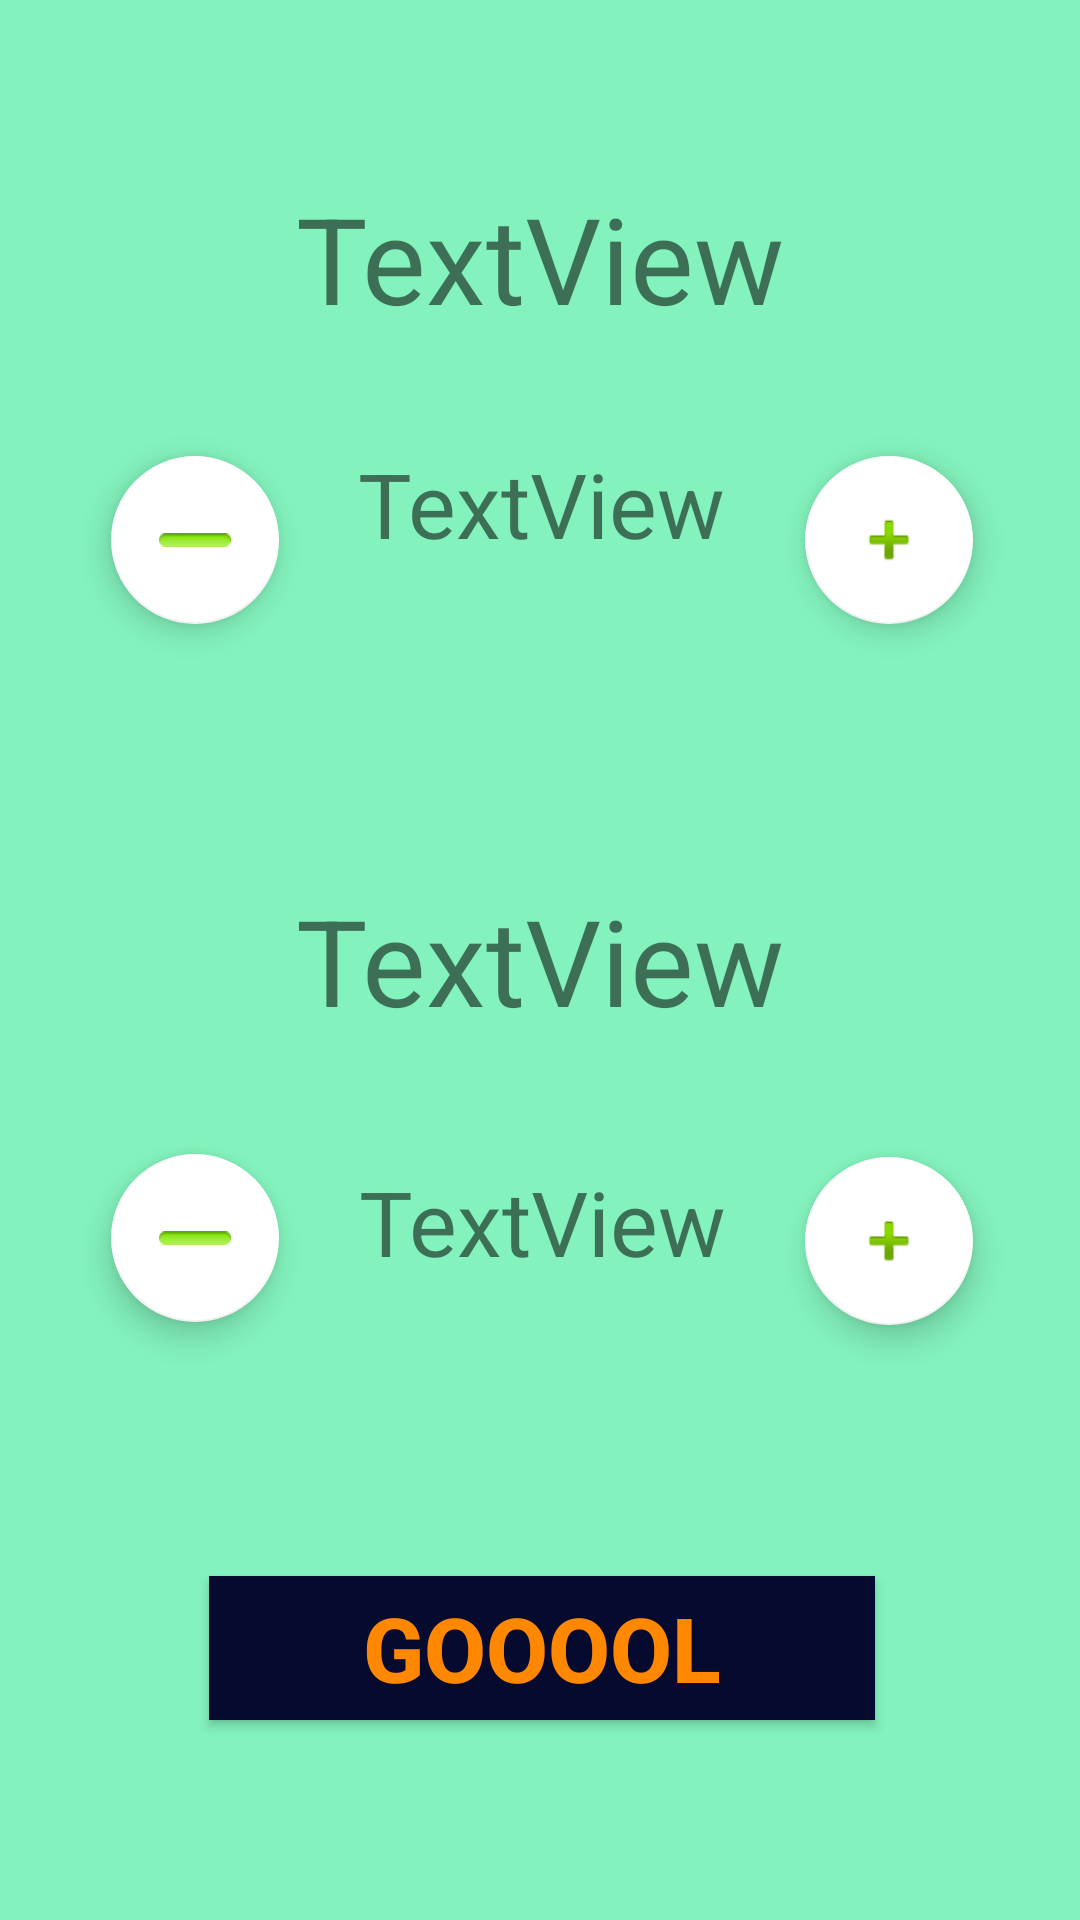

Reconstruct the res/layout file that produces this screen, plus the resources it refers to.
<!-- AndroidManifest.xml: application theme AppTheme -->
<!-- res/layout/activity_ganhou.xml -->
<?xml version="1.0" encoding="utf-8"?>
<android.support.constraint.ConstraintLayout xmlns:android="http://schemas.android.com/apk/res/android"
    xmlns:app="http://schemas.android.com/apk/res-auto"
    xmlns:tools="http://schemas.android.com/tools"
    android:layout_width="match_parent"
    android:layout_height="match_parent"
    tools:context=".Activity.a41ganhou">

    <TextView
        android:id="@+id/Time1"
        android:layout_width="wrap_content"
        android:layout_height="wrap_content"
        android:layout_marginTop="8dp"
        android:layout_marginBottom="8dp"
        android:text="TextView"
        android:textSize="40sp"
        app:layout_constraintBottom_toBottomOf="parent"
        app:layout_constraintEnd_toEndOf="parent"
        app:layout_constraintStart_toStartOf="parent"
        app:layout_constraintTop_toTopOf="parent"
        app:layout_constraintVertical_bias="0.09" />

    <TextView
        android:id="@+id/Time2"
        android:layout_width="wrap_content"
        android:layout_height="wrap_content"
        android:text="TextView"
        android:textAlignment="center"
        android:textSize="40sp"
        app:layout_constraintBottom_toBottomOf="parent"
        app:layout_constraintEnd_toEndOf="parent"
        app:layout_constraintStart_toStartOf="parent"
        app:layout_constraintTop_toTopOf="parent" />

    <TextView
        android:id="@+id/Placar1"
        android:layout_width="wrap_content"
        android:layout_height="wrap_content"
        android:layout_marginStart="8dp"
        android:layout_marginTop="8dp"
        android:layout_marginEnd="8dp"
        android:layout_marginBottom="8dp"
        android:text="TextView"
        android:textSize="30sp"
        app:layout_constraintBottom_toBottomOf="parent"
        app:layout_constraintEnd_toStartOf="@+id/btSoma1"
        app:layout_constraintHorizontal_bias="0.493"
        app:layout_constraintStart_toEndOf="@+id/btSub1"
        app:layout_constraintTop_toBottomOf="@+id/Time1"
        app:layout_constraintVertical_bias="0.057" />

    <TextView
        android:id="@+id/Placar2"
        android:layout_width="wrap_content"
        android:layout_height="wrap_content"
        android:layout_marginStart="8dp"
        android:layout_marginTop="8dp"
        android:layout_marginEnd="8dp"
        android:layout_marginBottom="8dp"
        android:text="TextView"
        android:textSize="30sp"
        app:layout_constraintBottom_toBottomOf="parent"
        app:layout_constraintEnd_toStartOf="@+id/btSoma2"
        app:layout_constraintHorizontal_bias="0.502"
        app:layout_constraintStart_toEndOf="@+id/btSub2"
        app:layout_constraintTop_toBottomOf="@+id/Time2"
        app:layout_constraintVertical_bias="0.136" />

    <android.support.design.widget.FloatingActionButton
        android:id="@+id/btSoma2"
        android:layout_width="wrap_content"
        android:layout_height="wrap_content"
        android:layout_marginStart="8dp"
        android:layout_marginTop="8dp"
        android:layout_marginBottom="8dp"
        android:clickable="true"
        app:layout_constraintBottom_toBottomOf="parent"
        app:layout_constraintEnd_toEndOf="parent"
        app:layout_constraintHorizontal_bias="0.88"
        app:layout_constraintStart_toStartOf="parent"
        app:layout_constraintTop_toTopOf="parent"
        app:layout_constraintVertical_bias="0.665"
        app:rippleColor="@android:color/background_light"
        app:srcCompat="@android:drawable/ic_input_add" />

    <android.support.design.widget.FloatingActionButton
        android:id="@+id/btSoma1"
        android:layout_width="wrap_content"
        android:layout_height="wrap_content"
        android:layout_marginStart="8dp"
        android:layout_marginTop="152dp"
        android:layout_marginBottom="8dp"
        android:clickable="true"
        app:layout_constraintBottom_toBottomOf="parent"
        app:layout_constraintEnd_toEndOf="parent"
        app:layout_constraintHorizontal_bias="0.88"
        app:layout_constraintStart_toStartOf="parent"
        app:layout_constraintTop_toTopOf="parent"
        app:layout_constraintVertical_bias="0.0"
        app:rippleColor="@color/colorAccent"
        app:srcCompat="@android:drawable/ic_input_add" />

    <android.support.design.widget.FloatingActionButton
        android:id="@+id/btSub2"
        android:layout_width="wrap_content"
        android:layout_height="wrap_content"
        android:layout_marginTop="8dp"
        android:layout_marginEnd="8dp"
        android:layout_marginBottom="8dp"
        android:clickable="true"
        app:layout_constraintBottom_toBottomOf="parent"
        app:layout_constraintEnd_toEndOf="parent"
        app:layout_constraintHorizontal_bias="0.125"
        app:layout_constraintStart_toStartOf="parent"
        app:layout_constraintTop_toTopOf="parent"
        app:layout_constraintVertical_bias="0.663"
        app:rippleColor="@color/colorAccent"
        app:srcCompat="@android:drawable/button_onoff_indicator_on" />

    <android.support.design.widget.FloatingActionButton
        android:id="@+id/btSub1"
        android:layout_width="wrap_content"
        android:layout_height="wrap_content"
        android:layout_marginTop="152dp"
        android:layout_marginEnd="8dp"
        android:layout_marginBottom="8dp"
        android:clickable="true"
        app:layout_constraintBottom_toBottomOf="parent"
        app:layout_constraintEnd_toEndOf="parent"
        app:layout_constraintHorizontal_bias="0.125"
        app:layout_constraintStart_toStartOf="parent"
        app:layout_constraintTop_toTopOf="parent"
        app:layout_constraintVertical_bias="0.0"
        app:rippleColor="@color/colorAccent"
        app:srcCompat="@android:drawable/button_onoff_indicator_on" />

    <Button
        android:id="@+id/button"
        android:layout_width="222dp"
        android:layout_height="wrap_content"
        android:layout_marginTop="8dp"
        android:background="@color/colorPrimaryDark"
        android:text="GooOOL"
        android:textColor="@android:color/holo_orange_dark"
        android:textSize="30sp"
        android:textStyle="bold"
        app:layout_constraintBottom_toBottomOf="parent"
        app:layout_constraintEnd_toEndOf="parent"
        app:layout_constraintHorizontal_bias="0.506"
        app:layout_constraintStart_toStartOf="parent"
        app:layout_constraintTop_toTopOf="parent"
        app:layout_constraintVertical_bias="0.886" />

</android.support.constraint.ConstraintLayout>
<!-- resources referenced by this layout -->
<resources>
  <color name="colorAccent">#ffffff</color>
  <color name="colorPrimaryDark">#050a2e</color>
  <style name="AppTheme" parent="Theme.Design.Light.NoActionBar">
          
          <item name="colorPrimary">@color/colorPrimary</item>
          <item name="colorPrimaryDark">@color/background_material_dark_1</item>
          <item name="colorAccent">@color/colorAccent</item>
          <item name="android:colorBackground">@color/background_material_light</item>
          <item name="android:colorForeground">@color/foreground_material_light</item>
          <item name="android:navigationBarColor">@android:color/background_dark</item>
          <item name="android:statusBarColor">@color/colorPrimary</item>
          <item name="android:windowBackground">@color/colorBackground</item>
          <item name="android:textColorPrimaryInverse">@color/colorPrimaryDark</item>
      </style>
  <color name="colorPrimary">#000000</color>
  <color name="background_material_dark_1">#303030</color>
  <color name="background_material_light">#30d686</color>
  <color name="foreground_material_light">#82d00d</color>
  <color name="colorBackground">#83f2bc</color>
</resources>
